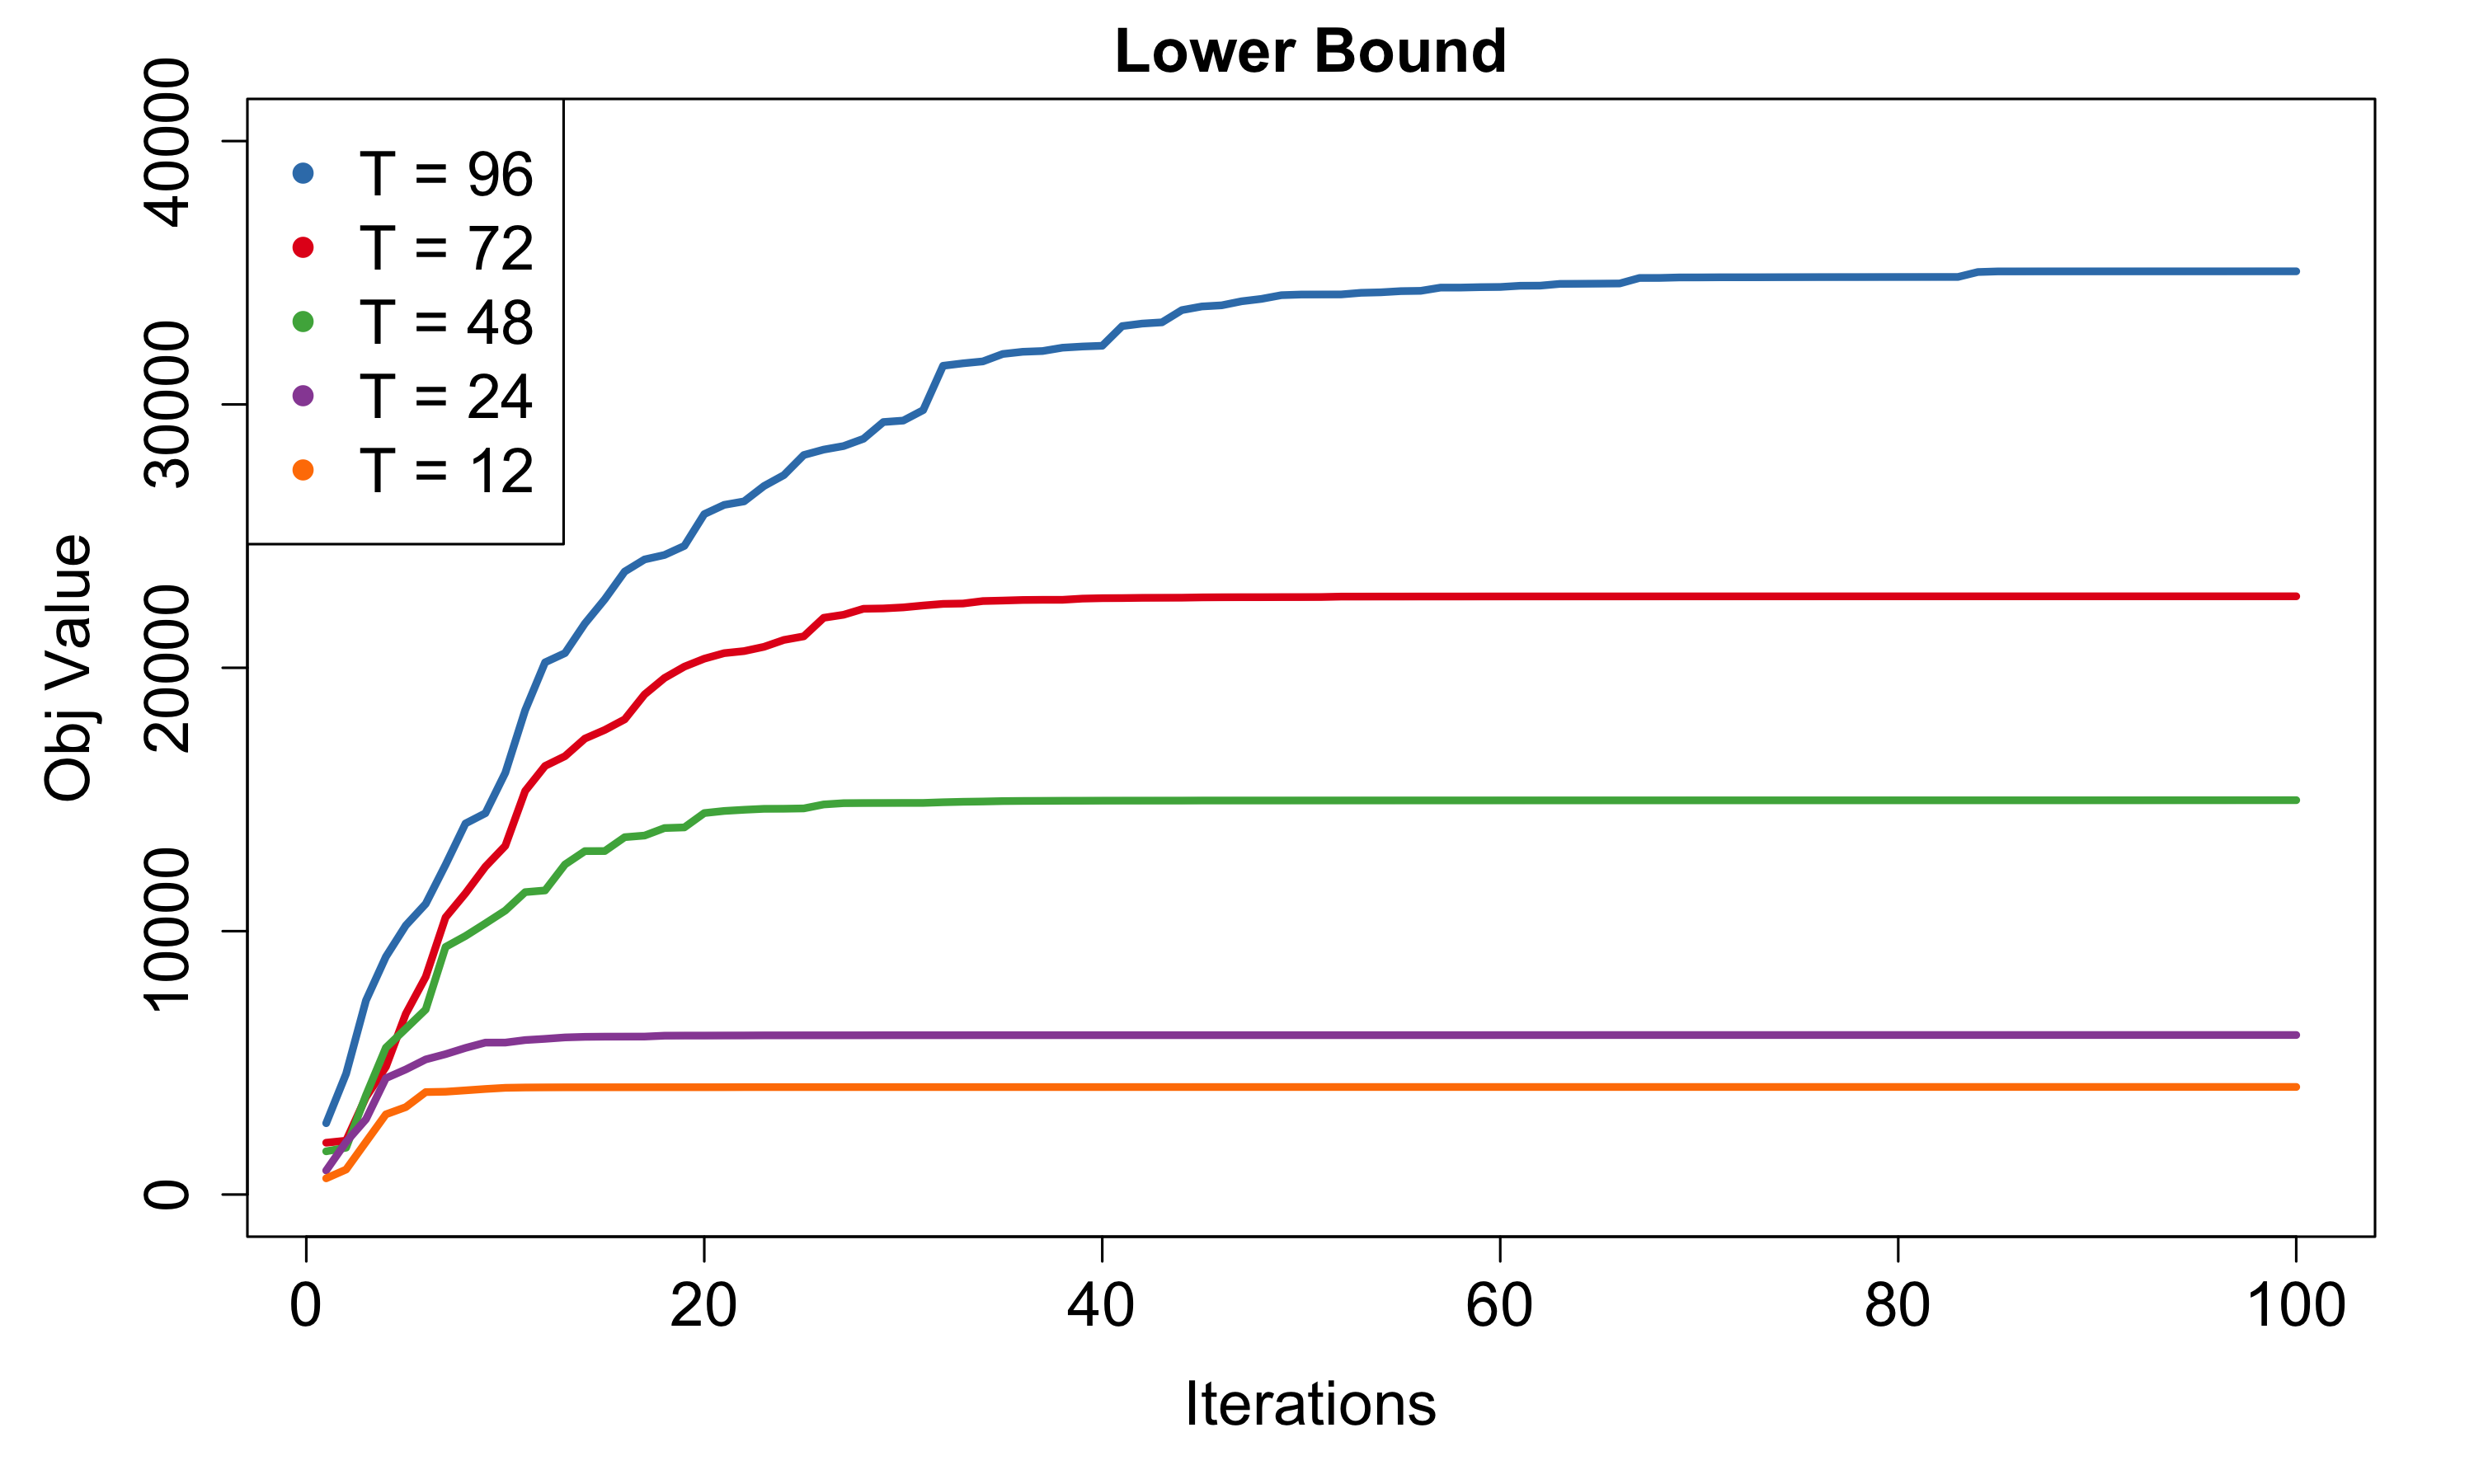

Data behind this chart, as committed beside it:
LB12, LB24, LB48, LB72, LB96
615.5, 912.2, 1641, 1967, 2709
948.9, 1995, 1778, 2045, 4584
1999, 2860, 3771, 3699, 7371
3045, 4418, 5577, 4848, 9029
3319, 4750, 6298, 6862, 10218
3890, 5129, 7025, 8263, 11037
3904, 5330, 9402, 10525, 12523
3955, 5566, 9816, 11439, 14089
4008, 5769, 10294, 12449, 14478
4052, 5770, 10782, 13241, 16012
4064, 5865, 11483, 15324, 18391
4069, 5911, 11547, 16273, 20207
4071, 5965, 12532, 16644, 20557
4072, 5988, 13039, 17312, 21680
4073, 5995, 13042, 17641, 22603
4073, 5996, 13569, 18042, 23654
4074, 5998, 13630, 18989, 24114
4074, 6032, 13915, 19613, 24284
4074, 6035, 13939, 20044, 24629
4074, 6035, 14485, 20346, 25836
4075, 6038, 14565, 20556, 26187
4078, 6040, 14609, 20634, 26319
4079, 6044, 14645, 20797, 26902
4079, 6044, 14648, 21058, 27317
4079, 6045, 14661, 21195, 28079
4079, 6046, 14811, 21899, 28285
4079, 6046, 14860, 22014, 28420
4080, 6047, 14865, 22242, 28696
4080, 6048, 14867, 22254, 29332
4080, 6049, 14869, 22294, 29387
4080, 6049, 14870, 22365, 29784
4080, 6049, 14895, 22427, 31468
4080, 6050, 14913, 22441, 31560
4080, 6051, 14923, 22535, 31634
4080, 6051, 14939, 22553, 31916
4080, 6051, 14945, 22575, 31999
4080, 6051, 14948, 22582, 32028
4080, 6051, 14952, 22582, 32154
4080, 6051, 14953, 22627, 32199
4080, 6051, 14956, 22644, 32227
4081, 6051, 14957, 22647, 32974
4081, 6051, 14957, 22657, 33070
4081, 6051, 14957, 22659, 33117
4081, 6051, 14958, 22662, 33581
4082, 6051, 14961, 22674, 33720
4082, 6051, 14961, 22679, 33764
4082, 6051, 14961, 22681, 33917
4082, 6051, 14961, 22682, 34008
4082, 6052, 14961, 22684, 34148
4082, 6052, 14962, 22685, 34174
4082, 6052, 14962, 22688, 34175
4082, 6052, 14963, 22704, 34177
4083, 6052, 14963, 22704, 34239
4083, 6052, 14964, 22706, 34257
4083, 6052, 14964, 22706, 34302
4083, 6052, 14964, 22707, 34314
4083, 6052, 14965, 22707, 34436
4083, 6052, 14965, 22707, 34437
4083, 6052, 14965, 22709, 34454
4083, 6054, 14965, 22710, 34460
... 40 more rows
